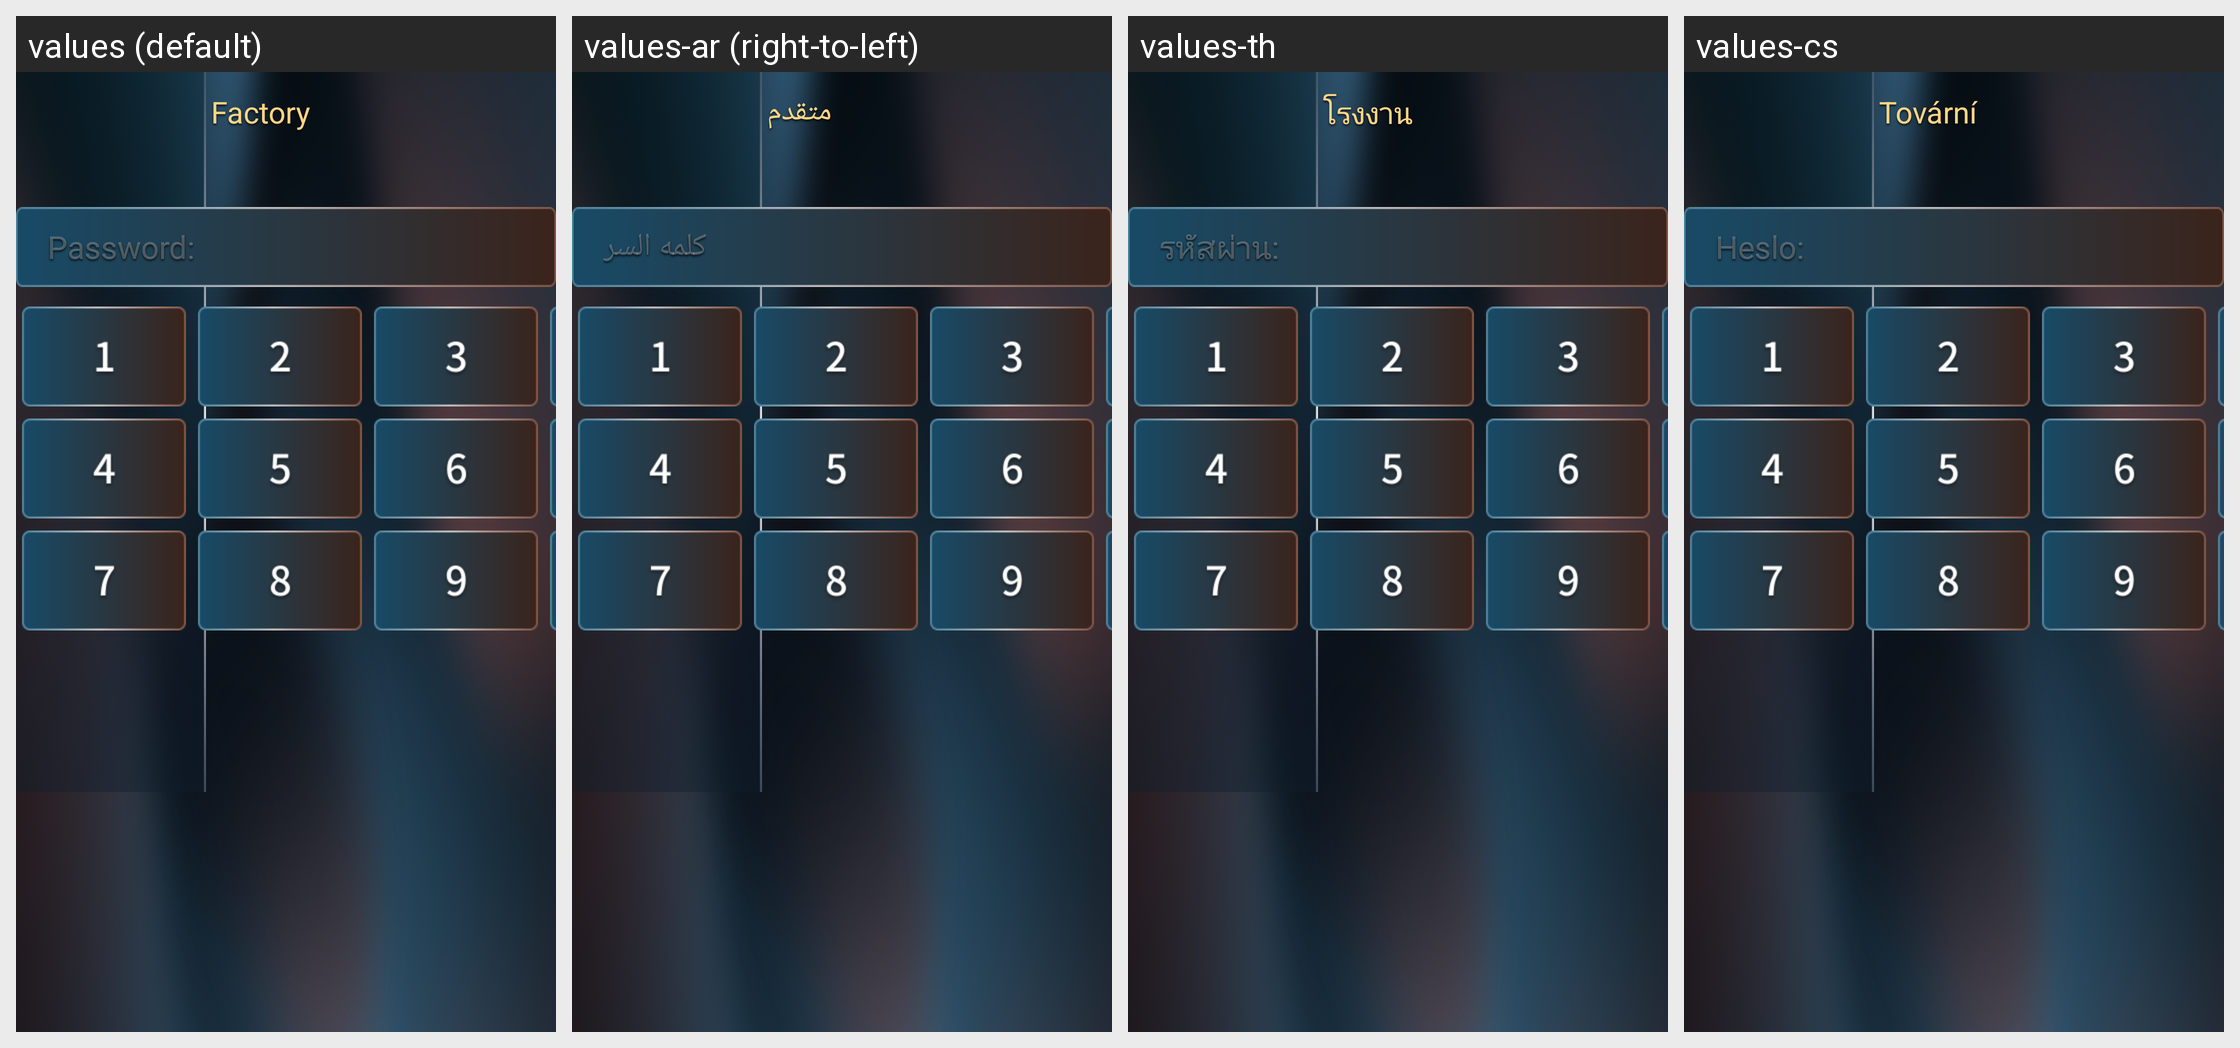

This grid shows one Android layout under several languages. Give, for every string resource on the screen, its name, the default text and each shown locale's text.
Android screen res/layout/activity_bmw_id9_settings_factory_layout.xml rendered under 4 locales, left to right: values (default), values-ar (right-to-left), values-th, values-cs. Device: Nexus 5 (rendered at 1080×1920; each locale shown at half size, 540×960, under a caption strip naming it); theme AppTheme.
Other locales in the repository, not shown: values-de, values-el, values-es, values-fr, values-hr, values-it, values-iw-rIL, values-ja, values-ko, values-nl, values-pl, values-pt, values-ru, values-tr-rTR, values-vi-rVN, values-zh-rCN, values-zh-rTW.
Strings drawn on this screen, with the default value and each locale's value (text and hints the layout hard-codes, and strings that could not be matched under every locale, appear in the picture but are not listed):

item9
  values: Factory
  values-ar: متقدم
  values-th: โรงงาน
  values-cs: Tovární

fac_1
  values: Password:
  values-ar: كلمه السر
  values-th: รหัสผ่าน:
  values-cs: Heslo:
